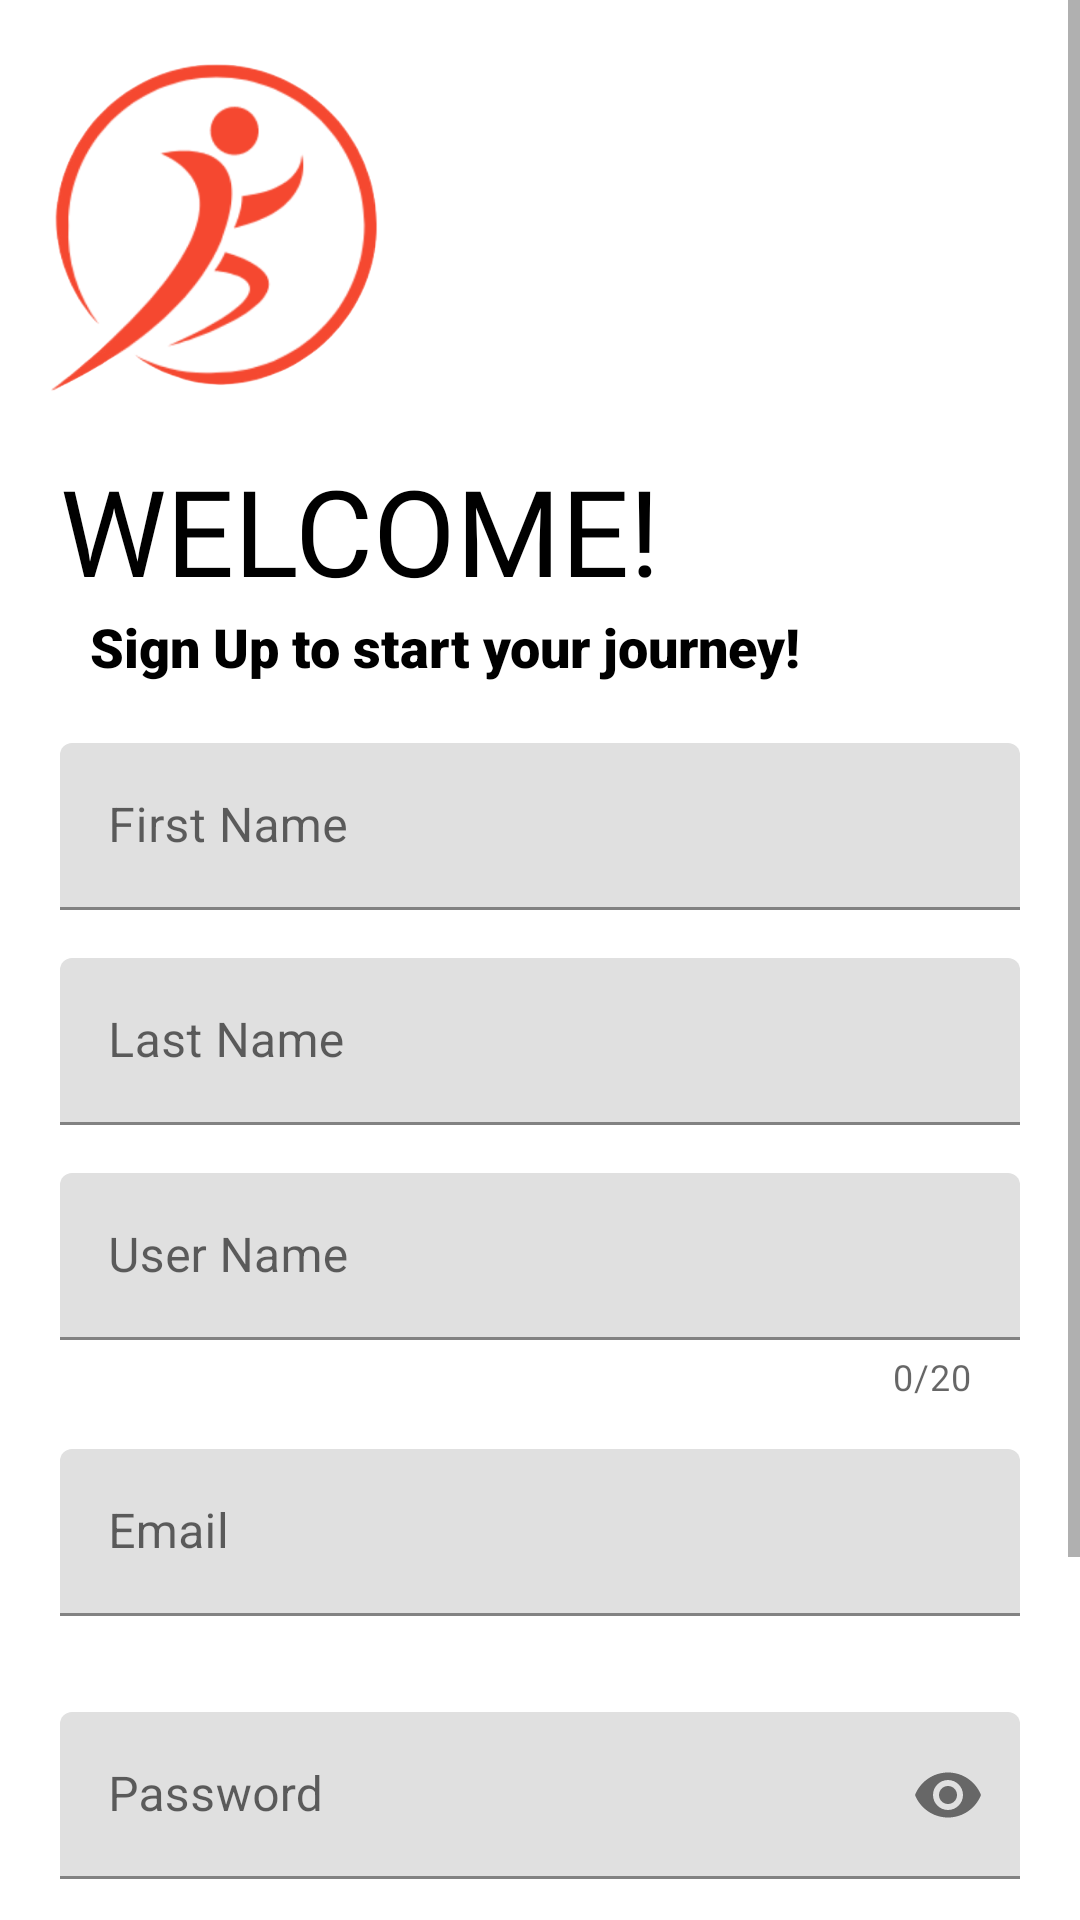

Layout XML and referenced resources for this Android screen:
<!-- AndroidManifest.xml: application theme Theme.TechniqueShoppeBackendConnectionAttempt1 -->
<!-- res/layout/activity_sign_up.xml -->
<?xml version="1.0" encoding="utf-8"?>
<ScrollView xmlns:android="http://schemas.android.com/apk/res/android"
    xmlns:app="http://schemas.android.com/apk/res-auto"
    xmlns:tools="http://schemas.android.com/tools"
    android:layout_width="match_parent"
    android:layout_height="match_parent"
    android:fillViewport="true"
    android:background="#fff">

    <androidx.appcompat.widget.LinearLayoutCompat
        xmlns:app="http://schemas.android.com/apk/res-auto"
        xmlns:tools="http://schemas.android.com/tools"
        android:layout_width="match_parent"
        android:layout_height="match_parent"
        tools:context=".SignUpActivity"
        android:orientation="vertical"
        android:background="#fff">

        <ImageView
            android:layout_width="150dp"
            android:id="@+id/logoImage"
            android:layout_height="150dp"
            android:src="@drawable/technique_logo"
            android:transitionName="logoImg"/>

        <TextView
            android:layout_width="wrap_content"
            android:layout_height="wrap_content"
            android:textSize="40sp"
            android:id="@+id/welcomeText"
            android:text="WELCOME!"
            android:transitionName="logoTxt"
            android:textColor="#000"
            android:layout_marginStart="20dp"
            android:fontFamily="@font/oswald"/>

        <TextView
            android:layout_width="wrap_content"
            android:layout_height="wrap_content"
            android:layout_marginStart="30dp"
            android:textColor="#000"
            android:id="@+id/signupCaption"
            android:fontFamily="sans-serif-black"
            android:textSize="18sp"
            android:text="Sign Up to start your journey!"/>

        <LinearLayout
            android:layout_width="match_parent"
            android:layout_height="wrap_content"
            android:orientation="vertical"
            android:layout_marginTop="20dp"
            android:layout_marginBottom="20dp"
            android:layout_marginStart="20dp"
            android:layout_marginEnd="20dp">

            <com.google.android.material.textfield.TextInputLayout
                android:layout_width="match_parent"
                android:layout_height="wrap_content"
                android:hint="First Name"
                android:layout_marginBottom="16dp">

                <com.google.android.material.textfield.TextInputEditText
                    android:layout_width="match_parent"
                    android:id="@+id/firstNameBox"
                    android:layout_height="wrap_content"
                    android:textColor="@android:color/black"
                    android:inputType="text"/>
            </com.google.android.material.textfield.TextInputLayout>

            <com.google.android.material.textfield.TextInputLayout
                android:layout_width="match_parent"
                android:layout_height="wrap_content"

                android:layout_marginBottom="16dp"
                android:hint="Last Name">

                <com.google.android.material.textfield.TextInputEditText
                    android:layout_width="match_parent"
                    android:id="@+id/lastNameBox"
                    android:layout_height="wrap_content"
                    android:textColor="@android:color/black"
                    android:inputType="text"/>

            </com.google.android.material.textfield.TextInputLayout>

            <com.google.android.material.textfield.TextInputLayout
                android:layout_width="match_parent"
                android:layout_height="wrap_content"
                android:hint="User Name"
                android:transitionName="userNameTransition"
                app:counterEnabled="true"
                app:counterMaxLength="20"
                android:layout_marginBottom="16dp">


            <com.google.android.material.textfield.TextInputEditText
                    android:layout_width="match_parent"
                    android:id="@+id/userName"
                    android:layout_height="wrap_content"
                    android:textColor="@android:color/black"
                    android:inputType="text"/>
            </com.google.android.material.textfield.TextInputLayout>

            <com.google.android.material.textfield.TextInputLayout
                android:layout_width="match_parent"
                android:layout_height="wrap_content"
                android:hint="Email"
                android:layout_marginBottom="16dp">


            <com.google.android.material.textfield.TextInputEditText
                    android:layout_width="match_parent"
                    android:id="@+id/emailBox"
                    android:layout_height="wrap_content"
                    android:textColor="@android:color/black"
                    android:inputType="textEmailAddress"/>
            </com.google.android.material.textfield.TextInputLayout>

            <com.google.android.material.textfield.TextInputLayout
                android:layout_width="match_parent"
                android:layout_height="wrap_content"
                android:hint="Phone Number"
                android:layout_marginBottom="16dp"/>

            <com.google.android.material.textfield.TextInputLayout
                android:layout_width="match_parent"
                android:layout_height="wrap_content"
                app:passwordToggleEnabled="true"
                android:transitionName="passwordTransition"

                android:hint="Password"
                android:layout_marginBottom="16dp">


            <com.google.android.material.textfield.TextInputEditText
                    android:layout_width="match_parent"
                    android:id="@+id/password"
                    android:layout_height="wrap_content"
                    android:textColor="@android:color/black"
                    android:inputType="textPassword"/>
            </com.google.android.material.textfield.TextInputLayout>
            <TextView
                android:layout_width="wrap_content"
                android:layout_height="wrap_content"
                android:textColor="@color/colorAccent"
                android:id="@+id/warningText"
                android:layout_gravity="center"
                android:fontFamily="sans-serif-black"
                android:textSize="18sp"
                android:visibility="gone"
                android:text="Credentials Invalid"/>

        </LinearLayout>

        <Button
            android:id="@+id/SignUpButton"
            android:layout_width="match_parent"
            android:layout_height="wrap_content"
            android:backgroundTint="@color/colorPrimaryDark"
            android:textColor="@color/colorPrimary"
            android:text="SIGN UP"
            android:textSize="18sp"
            android:layout_marginEnd="20dp"
            android:layout_marginStart="20dp"
            android:layout_marginTop="5dp"
            android:layout_marginBottom="16dp"/>

        <Button
            android:id="@+id/loginButton"
            android:layout_width="match_parent"
            android:layout_height="wrap_content"
            android:layout_gravity="center"
            android:background="#00000000"
            android:textColor="@android:color/black"
            android:textSize="18sp"
            android:elevation="0dp"
            android:text="Already have an account? Login."
            android:layout_marginBottom="5dp"
            android:layout_marginTop="5dp"/>
    </androidx.appcompat.widget.LinearLayoutCompat>
</ScrollView>
<!-- resources referenced by this layout -->
<resources>
  <color name="colorAccent">#af73f0</color>
  <color name="colorPrimary">#FFFFFF</color>
  <color name="colorPrimaryDark">#7b00ff</color>
  <!-- drawable technique_logo: jpeg bitmap (drawable, 41687 bytes) -->
  <style name="Theme.TechniqueShoppeBackendConnectionAttempt1" parent="Base.Theme.TechniqueShoppeBackendConnectionAttempt1" />
  <style name="Base.Theme.TechniqueShoppeBackendConnectionAttempt1" parent="Theme.MaterialComponents.DayNight.NoActionBar">
          
           <item name="colorPrimary">@color/colorPrimary</item>
           <item name="colorAccent">@color/colorAccent</item>
           <item name="colorPrimaryDark">@color/colorPrimaryDark</item>
           <item name="colorOnBackground">@color/colorBackground</item>
           <item name="textColorAlertDialogListItem">@color/colorTextPrimary</item>
  
          <item name="android:windowContentTransitions">true</item>
      </style>
  <color name="colorBackground">#FFFFFF</color>
  <color name="colorTextPrimary">#212121</color>
</resources>
